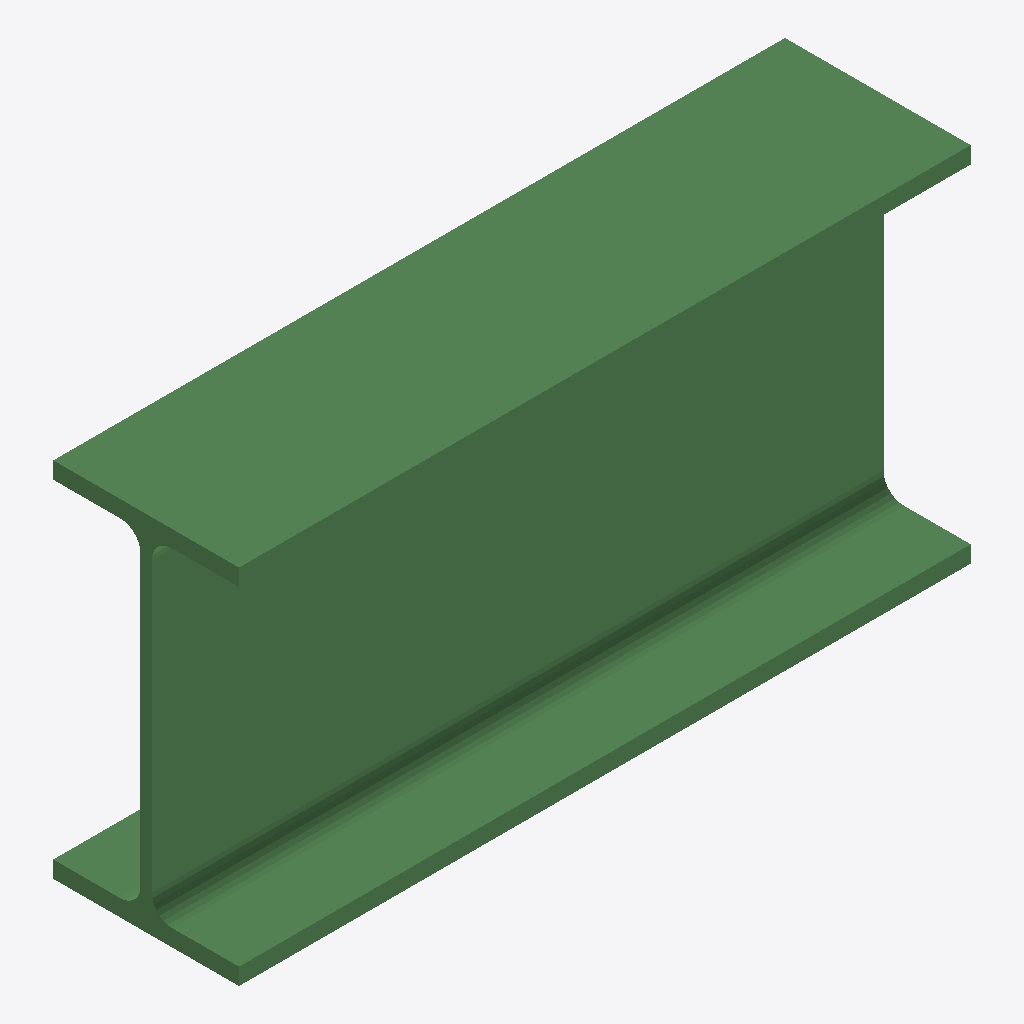
Isometric view of an IFC building model (IFC-SPF (STEP), schema IFC2X3, length unit millimetre), seen from the south-west, elements coloured by IFC class: 1 beam (green).
Extent 0.323 m × 0.082 m × 0.160 m (x, y, z). Storeys (1): Undefined at 0.00 m. Elements (1): 1 IfcBeam.

HEADER;
FILE_DESCRIPTION(('ViewDefinition[AISC_Steel_Detailing]','Option [BaseQuantities:Off]','Option [GridExport:On]','Option [Assemblies:Off]','Option [Bolts:On]','Option [Rebars:On]','Option [PourObjects:Off]','Option [Welds:On]','Option [SurfaceTreatments:On]','Option [LocationBy:0]','Option [ViewColors:Off]','Option [SectionedSpine:Off]','[2 more]'),'2;1');
FILE_NAME('b_185_Qty_8.ifc','2026-05-16T11:52:54',('GIOVANNIPC\\gcorrea'),('Structural Designer'),'IFC Database version: Work','Tekla Structures 2020 Service Pack 5, IFC Export','');
FILE_SCHEMA(('IFC2X3'));
ENDSEC;
DATA;
#37=IFCPROJECT('2G7ZFDNE16yBDU14FA92Me',#5,'Proyecto',$,$,$,$,(#11),#36);
#39=IFCSITE('2xvEzEinjBTea80yOTcujY',#5,'Obra',$,$,#38,$,$,.ELEMENT.,$,$,$,$,$);
#41=IFCBUILDING('3RHzUAQRb3OwlWQJuDiaGH',#5,'Undefined',$,$,#40,$,$,.ELEMENT.,$,$,$);
#43=IFCBUILDINGSTOREY('29hdEUCErFze9E_VIAceOd',#5,'Undefined',$,$,#42,$,$,.ELEMENT.,0.0);
#59=IFCBEAM('15ka7rdV9CAPLTKa3Ac8uH',#44,'BEAM','IPE160','IPE160',#47,#58,'ID45ba41f5-9df2-4c29-955d-5240ca988e11');
ENDSEC;
